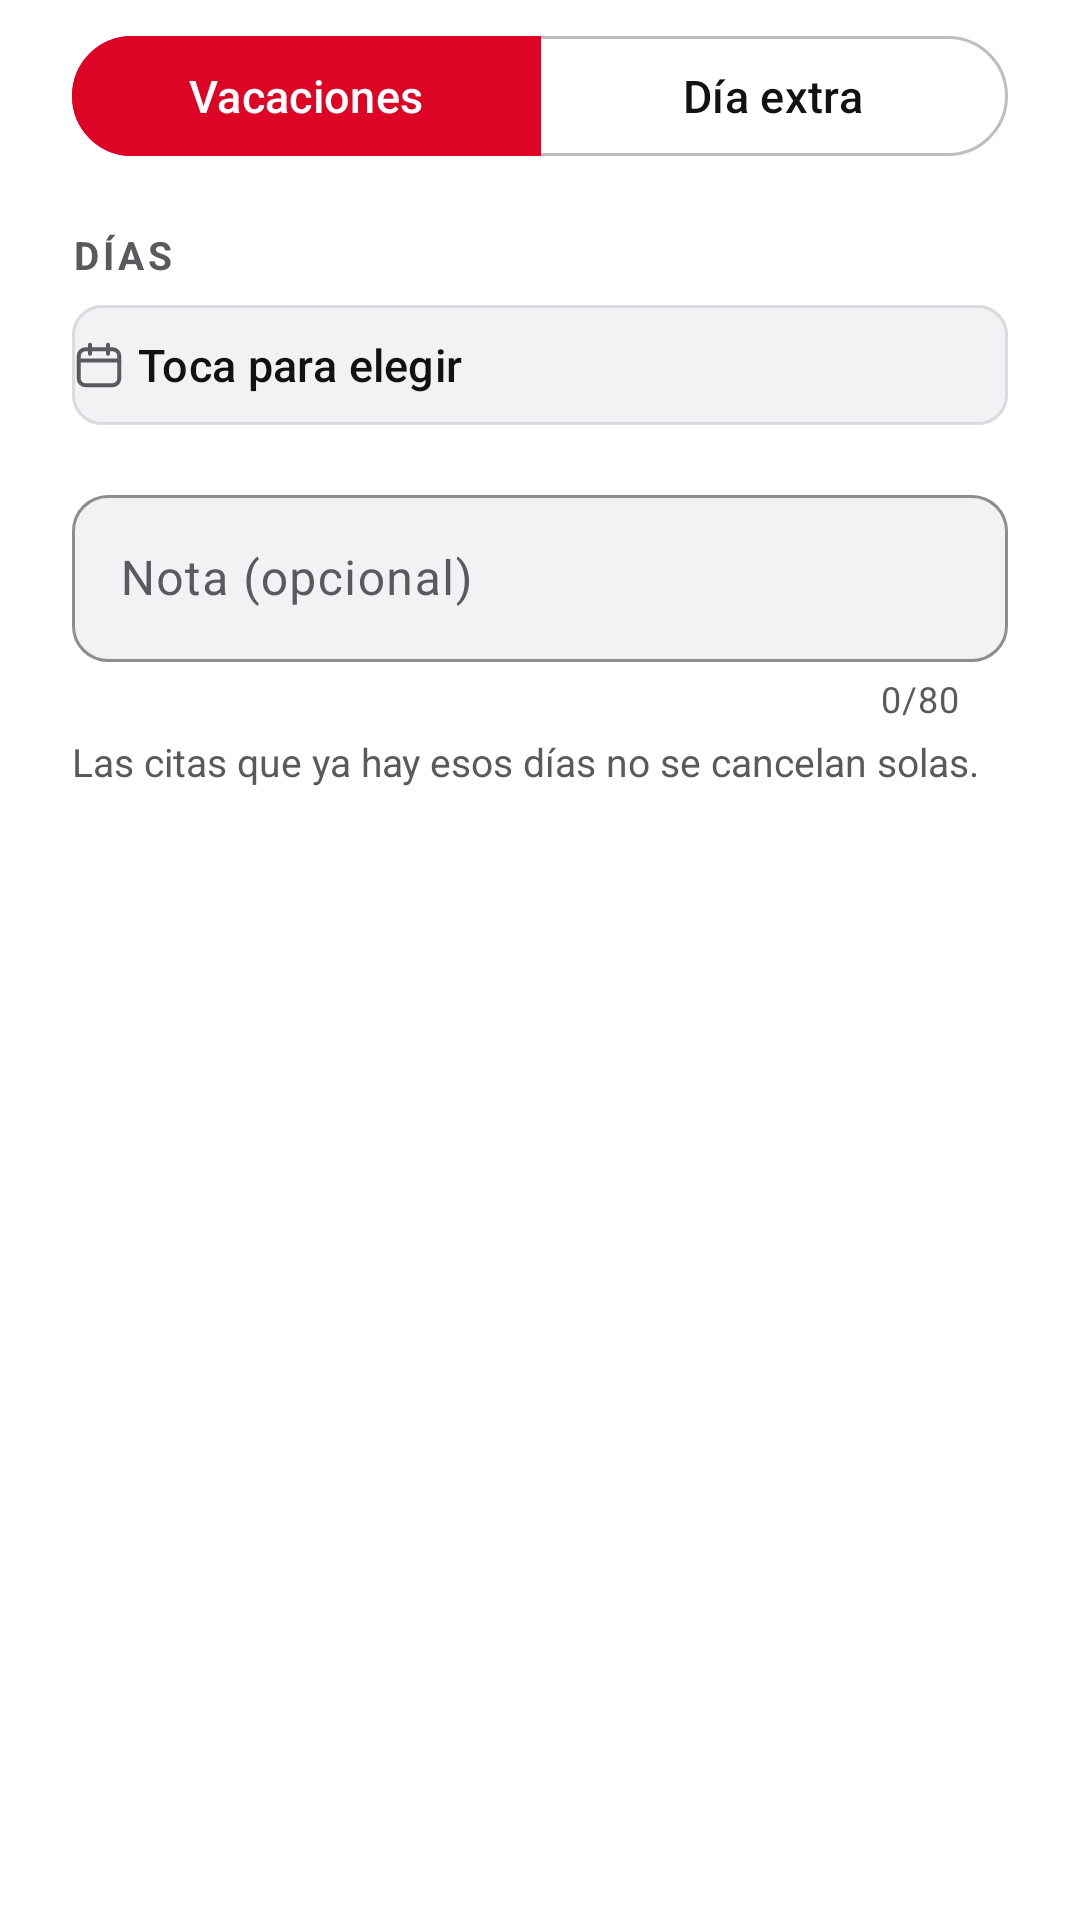

Here is an Android app screen rendered from its layout file. Give the layout XML and the strings, colors and styles it references.
<!-- AndroidManifest.xml: application theme Tema.Clandestino -->
<!-- res/layout/dialogo_excepcion.xml -->
<?xml version="1.0" encoding="utf-8"?>
<ScrollView xmlns:android="http://schemas.android.com/apk/res/android"
    xmlns:app="http://schemas.android.com/apk/res-auto"
    android:layout_width="match_parent"
    android:layout_height="wrap_content">

    <LinearLayout
        android:layout_width="match_parent"
        android:layout_height="wrap_content"
        android:orientation="vertical"
        android:paddingHorizontal="24dp"
        android:paddingTop="8dp">

        <com.google.android.material.button.MaterialButtonToggleGroup
            android:id="@+id/tipo"
            android:layout_width="match_parent"
            android:layout_height="wrap_content"
            app:checkedButton="@id/boton_vacaciones"
            app:selectionRequired="true"
            app:singleSelection="true">

            <com.google.android.material.button.MaterialButton
                android:id="@+id/boton_vacaciones"
                style="@style/Boton.Segmento"
                android:layout_width="0dp"
                android:layout_height="wrap_content"
                android:layout_weight="1"
                android:text="@string/tipo_vacaciones" />

            <com.google.android.material.button.MaterialButton
                android:id="@+id/boton_dia_extra"
                style="@style/Boton.Segmento"
                android:layout_width="0dp"
                android:layout_height="wrap_content"
                android:layout_weight="1"
                android:text="@string/tipo_dia_extra" />
        </com.google.android.material.button.MaterialButtonToggleGroup>

        <TextView
            android:id="@+id/etiqueta_fechas"
            style="@style/Texto.Ceja"
            android:layout_width="wrap_content"
            android:layout_height="wrap_content"
            android:layout_marginTop="20dp"
            android:text="@string/dias" />

        <com.google.android.material.button.MaterialButton
            android:id="@+id/boton_fechas"
            style="@style/Boton.Celda"
            android:layout_width="match_parent"
            android:layout_height="wrap_content"
            android:layout_marginTop="6dp"
            android:paddingHorizontal="14dp"
            android:text="@string/toca_para_elegir"
            android:textAlignment="viewStart"
            app:icon="@drawable/ic_calendario"
            app:iconTint="@color/secundario" />

        
        <LinearLayout
            android:id="@+id/tramo"
            android:layout_width="match_parent"
            android:layout_height="wrap_content"
            android:layout_marginTop="16dp"
            android:baselineAligned="false"
            android:orientation="horizontal"
            android:visibility="gone">

            <LinearLayout
                android:layout_width="0dp"
                android:layout_height="wrap_content"
                android:layout_weight="1"
                android:orientation="vertical">

                <TextView
                    style="@style/Texto.Ceja"
                    android:layout_width="wrap_content"
                    android:layout_height="wrap_content"
                    android:text="@string/inicio" />

                <com.google.android.material.button.MaterialButton
                    android:id="@+id/boton_inicio"
                    style="@style/Boton.Celda"
                    android:layout_width="match_parent"
                    android:layout_height="wrap_content" />
            </LinearLayout>

            <LinearLayout
                android:layout_width="0dp"
                android:layout_height="wrap_content"
                android:layout_marginStart="8dp"
                android:layout_weight="1"
                android:orientation="vertical">

                <TextView
                    style="@style/Texto.Ceja"
                    android:layout_width="wrap_content"
                    android:layout_height="wrap_content"
                    android:text="@string/fin" />

                <com.google.android.material.button.MaterialButton
                    android:id="@+id/boton_fin"
                    style="@style/Boton.Celda"
                    android:layout_width="match_parent"
                    android:layout_height="wrap_content" />
            </LinearLayout>

            <LinearLayout
                android:layout_width="@dimen/columna_hora"
                android:layout_height="wrap_content"
                android:layout_marginStart="8dp"
                android:orientation="vertical">

                <TextView
                    style="@style/Texto.Ceja"
                    android:layout_width="wrap_content"
                    android:layout_height="wrap_content"
                    android:text="@string/cupo" />

                <com.google.android.material.button.MaterialButton
                    android:id="@+id/boton_cupo"
                    style="@style/Boton.Celda"
                    android:layout_width="match_parent"
                    android:layout_height="wrap_content" />
            </LinearLayout>
        </LinearLayout>

        <com.google.android.material.textfield.TextInputLayout
            android:id="@+id/caja_nota"
            android:layout_width="match_parent"
            android:layout_height="wrap_content"
            android:layout_marginTop="16dp"
            android:hint="@string/campo_nota"
            app:counterEnabled="true"
            app:counterMaxLength="80">

            <com.google.android.material.textfield.TextInputEditText
                android:id="@+id/campo_nota"
                android:layout_width="match_parent"
                android:layout_height="wrap_content"
                android:inputType="textCapSentences"
                android:maxLength="80"
                android:maxLines="1" />
        </com.google.android.material.textfield.TextInputLayout>

        <TextView
            android:id="@+id/ayuda_vacaciones"
            style="@style/Texto.Nota"
            android:layout_width="wrap_content"
            android:layout_height="wrap_content"
            android:layout_marginTop="4dp"
            android:text="@string/vacaciones_ayuda" />

        
        <TextView
            android:id="@+id/error"
            style="@style/Texto.Nota"
            android:layout_width="wrap_content"
            android:layout_height="wrap_content"
            android:layout_marginTop="8dp"
            android:textColor="@color/acento"
            android:visibility="gone" />
    </LinearLayout>
</ScrollView>
<!-- resources referenced by this layout -->
<resources>
  <color name="acento">#DD0426</color>
  <color name="secundario">#5A5A5E</color>
  <dimen name="columna_hora">70dp</dimen>
  <string name="campo_nota">Nota (opcional)</string>
  <string name="cupo">Cupo</string>
  <string name="dias">Días</string>
  <string name="fin">Fin</string>
  <string name="inicio">Inicio</string>
  <string name="tipo_dia_extra">Día extra</string>
  <string name="tipo_vacaciones">Vacaciones</string>
  <string name="toca_para_elegir">Toca para elegir</string>
  <string name="vacaciones_ayuda">Las citas que ya hay esos días no se cancelan solas.</string>
  <style name="Boton.Celda" parent="Widget.Material3.Button.OutlinedButton">
          <item name="android:minHeight">44dp</item>
          <item name="android:minWidth">0dp</item>
          
          <item name="android:paddingLeft">0dp</item>
          <item name="android:paddingRight">0dp</item>
          <item name="android:paddingStart">0dp</item>
          <item name="android:paddingEnd">0dp</item>
          <item name="android:insetTop">2dp</item>
          <item name="android:insetBottom">2dp</item>
          <item name="android:textSize">15sp</item>
          <item name="android:textColor">@color/texto_marcable</item>
          <item name="backgroundTint">@color/elevado</item>
          <item name="strokeColor">@color/filete</item>
          <item name="cornerRadius">10dp</item>
      </style>
  <style name="Boton.Segmento" parent="Widget.Material3.Button.OutlinedButton">
          <item name="android:minHeight">48dp</item>
          <item name="android:textSize">15sp</item>
          <item name="android:textAllCaps">false</item>
          <item name="backgroundTint">@color/fondo_marcable</item>
          <item name="android:textColor">@color/texto_marcable</item>
          <item name="strokeColor">@color/borde_marcable</item>
      </style>
  <style name="Texto.Ceja" parent="">
          <item name="android:textSize">13sp</item>
          <item name="android:textStyle">bold</item>
          <item name="android:letterSpacing">0.1</item>
          <item name="android:textAllCaps">true</item>
          <item name="android:textColor">@color/secundario</item>
      </style>
  <style name="Texto.Nota" parent="">
          <item name="android:textSize">13sp</item>
          <item name="android:textColor">@color/secundario</item>
      </style>
  <color name="elevado">#F2F2F4</color>
  <color name="filete">#DADADF</color>
  <color name="blanco">#FFFFFF</color>
  <color name="acento_suave">#FCE6E9</color>
  <color name="acento_tinta">#C40320</color>
  <color name="fondo">#FFFFFF</color>
  <color name="superficie">#FFFFFF</color>
  <color name="tinta">#121212</color>
  <color name="filete_fuerte">#BDBDC2</color>
  <style name="Boton.Primario" parent="Widget.Material3.Button">
          <item name="android:minHeight">52dp</item>
          <item name="android:textSize">16sp</item>
          <item name="android:textAllCaps">false</item>
          <item name="cornerRadius">14dp</item>
      </style>
  <style name="Campo" parent="Widget.Material3.TextInputLayout.OutlinedBox">
          <item name="boxBackgroundColor">@color/elevado</item>
          <item name="boxStrokeColor">@color/acento</item>
          <item name="boxCornerRadiusTopStart">12dp</item>
          <item name="boxCornerRadiusTopEnd">12dp</item>
          <item name="boxCornerRadiusBottomStart">12dp</item>
          <item name="boxCornerRadiusBottomEnd">12dp</item>
      </style>
  <style name="Navegacion" parent="Widget.Material3.BottomNavigationView">
          <item name="backgroundTint">@color/superficie</item>
          <item name="itemIconTint">@color/navegacion</item>
          <item name="itemTextColor">@color/navegacion</item>
          <item name="activeIndicatorLabelPadding">4dp</item>
      </style>
</resources>
